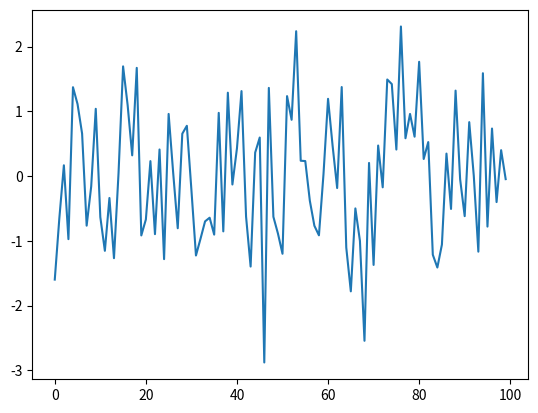

The matplotlib source for this figure:
from numpy import *
from scipy import *

# plot some random plots of a random variable
def plot_random():
    import matplotlib.pyplot as plt
    plt.plot(random.randn(100))
    plt.show()

# call the plotting function
plot_random()